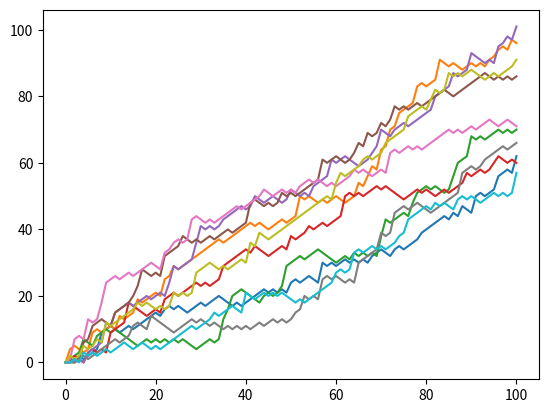

This chart was generated by the following Python code:
import numpy as np
import matplotlib.pyplot as plt
np.random.rand(123)
# numpy and matplotlib imported, seed set.

# initialize and populate all_walks
all_walks = []
for i in range(10) :
    random_walk = [0]
    for x in range(100) :
        step = random_walk[-1]
        dice = np.random.randint(1,7)
        if dice <= 2:
            step = max(0, step - 1)
        elif dice <= 5:
            step = step + 1
        else:
            step = step + np.random.randint(1,7)
        random_walk.append(step)
    all_walks.append(random_walk)

# Convert all_walks to Numpy array: np_aw
np_aw = np.array(all_walks)

# Plot np_aw and show
plt.plot(np_aw)
plt.show()

# Clear the figure
plt.clf()

# Transpose np_aw: np_aw_t
np_aw_t = np.transpose(np_aw)

# Plot np_aw_t and show
plt.plot(np_aw_t)
plt.show()